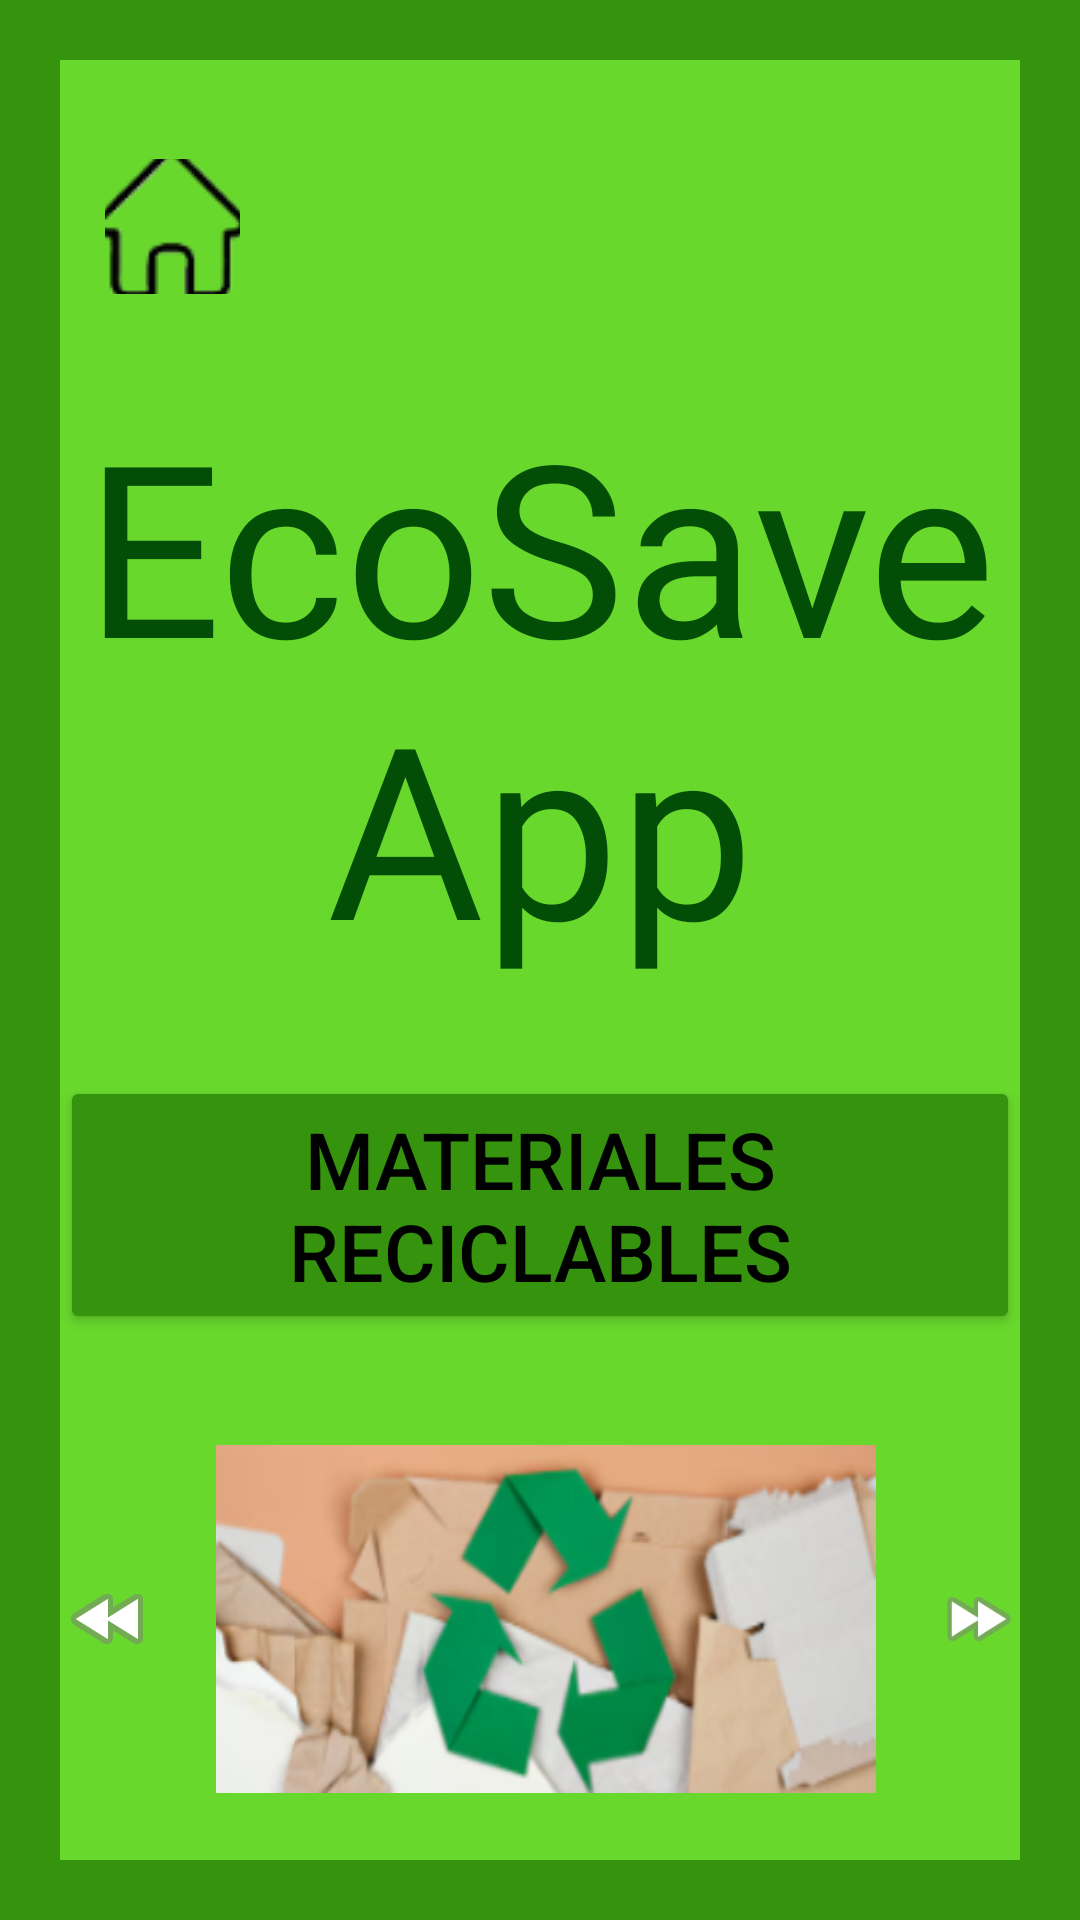

Produce the Android XML layout that renders to this screen, including the resource entries it uses.
<!-- AndroidManifest.xml: application theme Theme.EcoSaveAppIngresar -->
<!-- res/layout/activity_materiales_reciclables1.xml -->
<?xml version="1.0" encoding="utf-8"?>
<LinearLayout xmlns:android="http://schemas.android.com/apk/res/android"
    xmlns:app="http://schemas.android.com/apk/res-auto"
    xmlns:tools="http://schemas.android.com/tools"
    android:id="@+id/main"
    android:layout_width="match_parent"
    android:layout_height="match_parent"
    android:background="#35930D"
    android:orientation="vertical"
    tools:context=".MainActivity">

    <LinearLayout
        android:layout_width="match_parent"
        android:layout_height="match_parent"
        android:layout_marginHorizontal="20dp"
        android:layout_marginVertical="20dp"
        android:background="#68D82C"
        android:orientation="vertical">

        <LinearLayout
            android:layout_width="match_parent"
            android:layout_height="wrap_content"
            android:orientation="horizontal"
            android:layout_marginTop="8dp">

            <ImageButton
                android:id="@+id/imageButton"
                android:layout_width="45dp"
                android:layout_height="45dp"
                android:layout_marginTop="25dp"
                android:layout_marginLeft="15dp"
                app:srcCompat="@drawable/casa"
                android:backgroundTint="@color/Trasnparente"/>

            <ImageButton
                android:id="@+id/imageBtnClose"
                android:layout_width="60dp"
                android:layout_height="60dp"
                android:layout_marginLeft="240dp"
                app:srcCompat="@drawable/salir"
                android:backgroundTint="@color/Trasnparente"/>
        </LinearLayout>

        <TextView
            android:id="@+id/textView"
            android:layout_width="match_parent"
            android:layout_height="wrap_content"
            android:layout_marginTop="30dp"
            android:layout_marginBottom="30dp"
            android:fontFamily="@font/cookie"
            android:gravity="center"
            android:text="EcoSaveApp"
            android:textColor="#FF034E06"
            android:textSize="80sp" />

        <Button
            android:id="@+id/btnIngresar"
            android:layout_width="wrap_content"
            android:layout_height="wrap_content"
            android:layout_gravity="center"
            android:backgroundTint="#35930D"
            android:gravity="center"
            android:text="Materiales Reciclables"
            android:textColor="#000000"
            android:textSize="26.4sp"
            android:layout_marginBottom="20dp"
            app:cornerRadius = "8dp"
            android:elevation="20dp"/>

        <LinearLayout
            android:layout_width="match_parent"
            android:layout_height="150dp"
            android:orientation="horizontal"
            android:gravity="center">


            <ImageView
                android:id="@+id/imageView5"
                android:layout_width="wrap_content"
                android:layout_height="wrap_content"
                app:srcCompat="@android:drawable/ic_media_rew" />

            <ImageView
                android:id="@+id/imageView"
                android:layout_width="220dp"
                android:layout_height="wrap_content"
                android:layout_gravity="center"
                android:layout_marginRight="20dp"
                android:layout_marginLeft="20dp"
                app:srcCompat="@drawable/materiales1" />

            <ImageView
                android:id="@+id/imageView6"
                android:layout_width="wrap_content"
                android:layout_height="match_parent"
                app:srcCompat="@android:drawable/ic_media_ff" />


        </LinearLayout>

        <TextView
            android:id="@+id/textViewTítulo"
            android:layout_width="match_parent"
            android:layout_height="wrap_content"
            android:layout_marginTop="15dp"
            android:layout_marginBottom="25dp"
            android:fontFamily="sans-serif"
            android:gravity="center"
            android:text="Papel y Cartón"
            android:textColor="#FF034E06"
            android:textSize="30sp"
            android:textStyle="bold"/>

        <TextView
            android:id="@+id/textViewParrafo1"
            android:layout_width="match_parent"
            android:layout_height="wrap_content"
            android:layout_marginHorizontal="30dp"
            android:layout_marginTop="5dp"
            android:layout_marginBottom="25dp"
            android:gravity="center|left"
            android:text="Aplasta las cajas de cartón para ahorrar espacio."
            android:textSize="24sp"/>

        <TextView
            android:id="@+id/textViewParrafo2"
            android:layout_width="match_parent"
            android:layout_height="wrap_content"
            android:layout_marginHorizontal="30dp"
            android:layout_marginTop="10dp"
            android:layout_marginBottom="15dp"
            android:gravity="center|left"
            android:text="Retira grapas y clips de papel antes de reciclar."
            android:textSize="24sp" />




    </LinearLayout>
</LinearLayout>
<!-- resources referenced by this layout -->
<resources>
  <color name="Trasnparente">#FF</color>
  <!-- drawable casa: png bitmap (drawable, 3868 bytes) -->
  <!-- drawable materiales1: png bitmap (drawable, 68826 bytes) -->
  <!-- drawable salir: png bitmap (drawable, 537 bytes) -->
  <style name="Theme.EcoSaveAppIngresar" parent="Base.Theme.EcoSaveAppIngresar" />
  <style name="Base.Theme.EcoSaveAppIngresar" parent="Theme.Material3.DayNight.NoActionBar">
          
          
      </style>
</resources>
